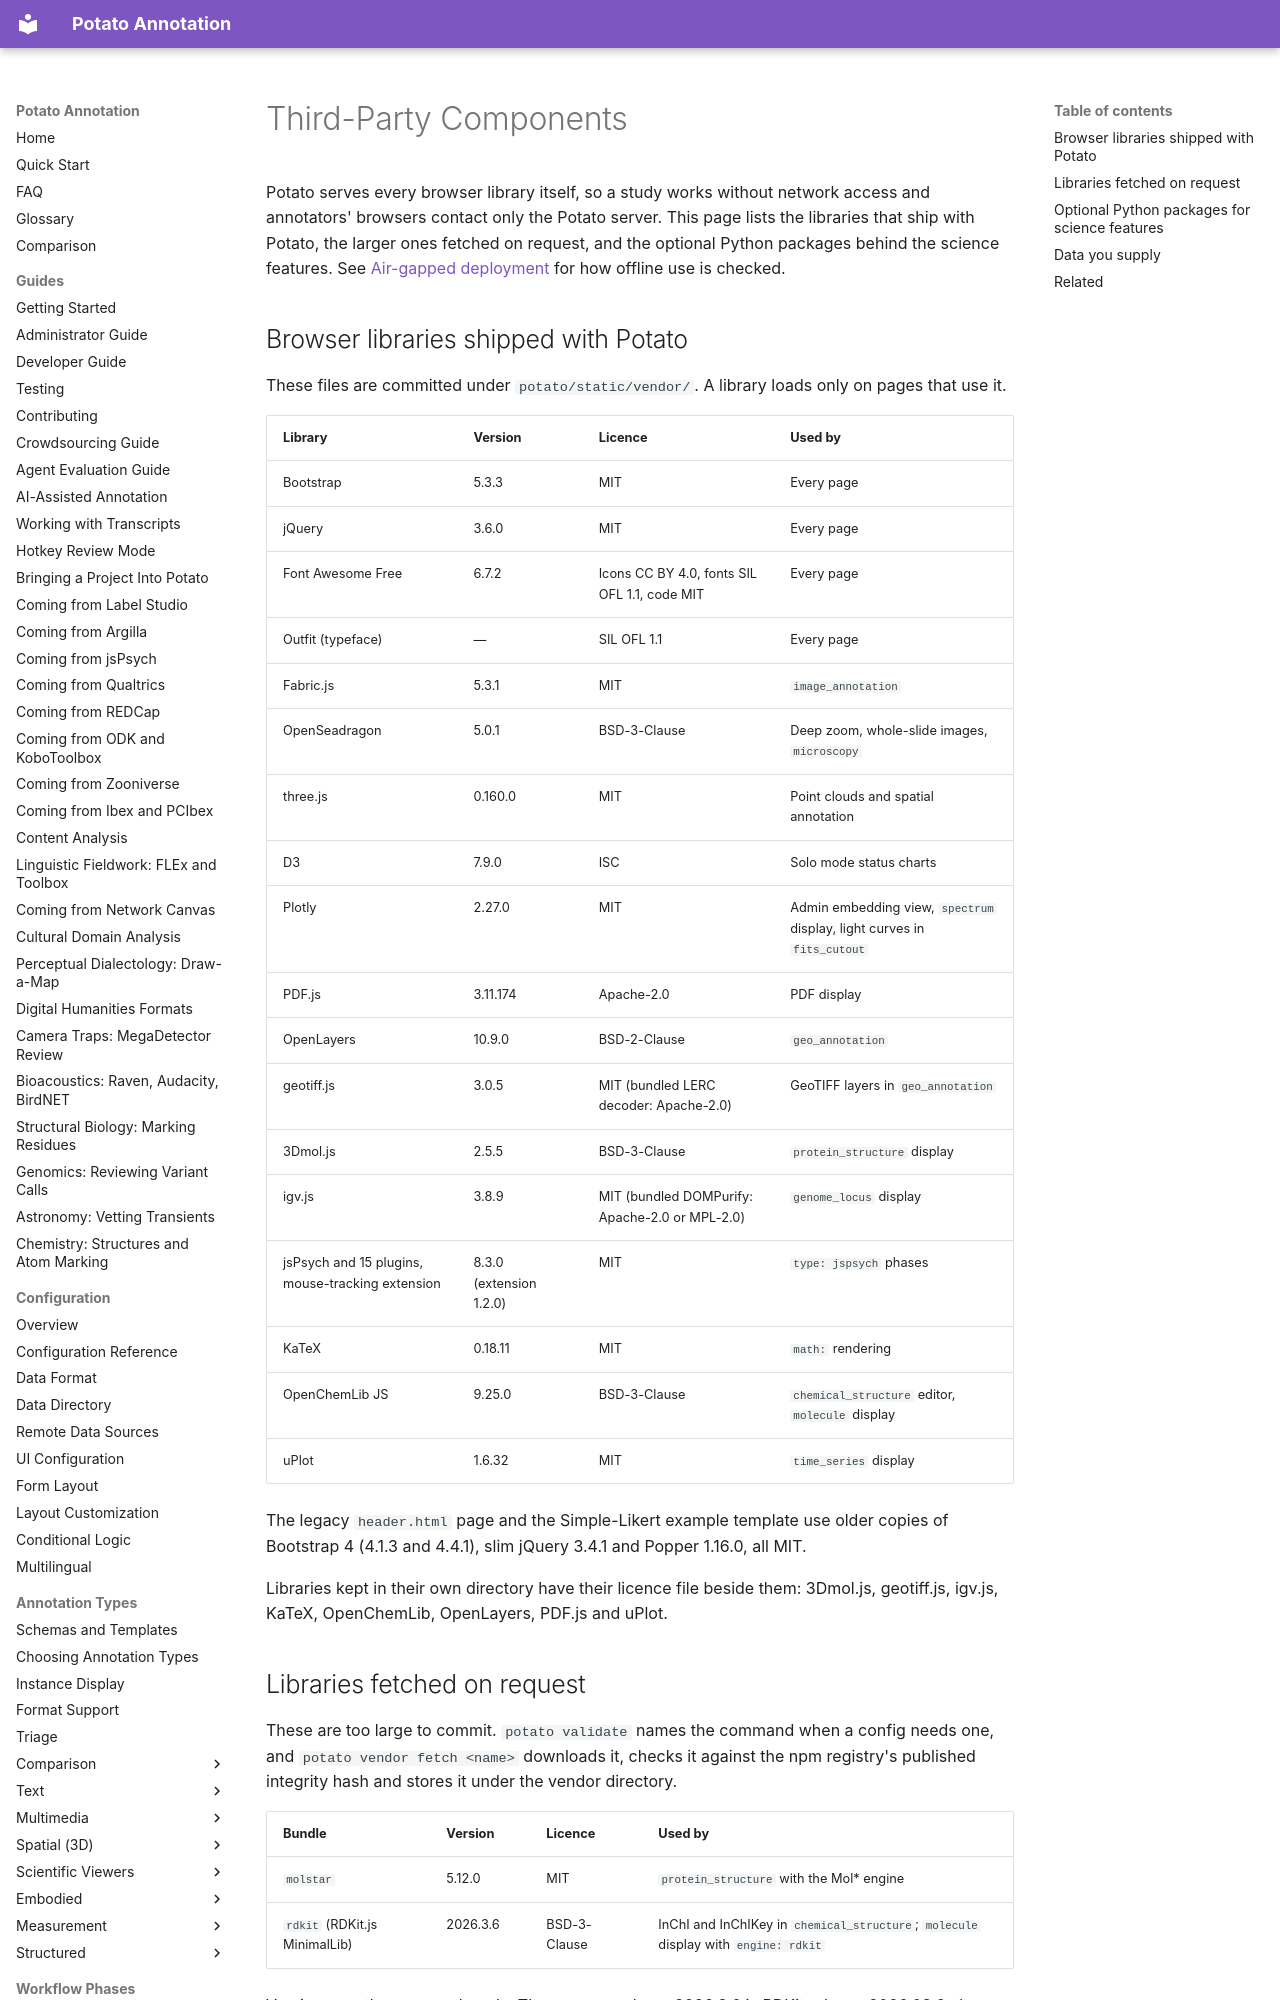

repository: davidjurgens/potato · page: deployment/third_party_licenses/index.html · generator: mkdocs

# Third-Party Components

Potato serves every browser library itself, so a study works without network
access and annotators' browsers contact only the Potato server. This page lists
the libraries that ship with Potato, the larger ones fetched on request, and the
optional Python packages behind the science features. See
[Air-gapped deployment](air_gap.md) for how offline use is checked.
